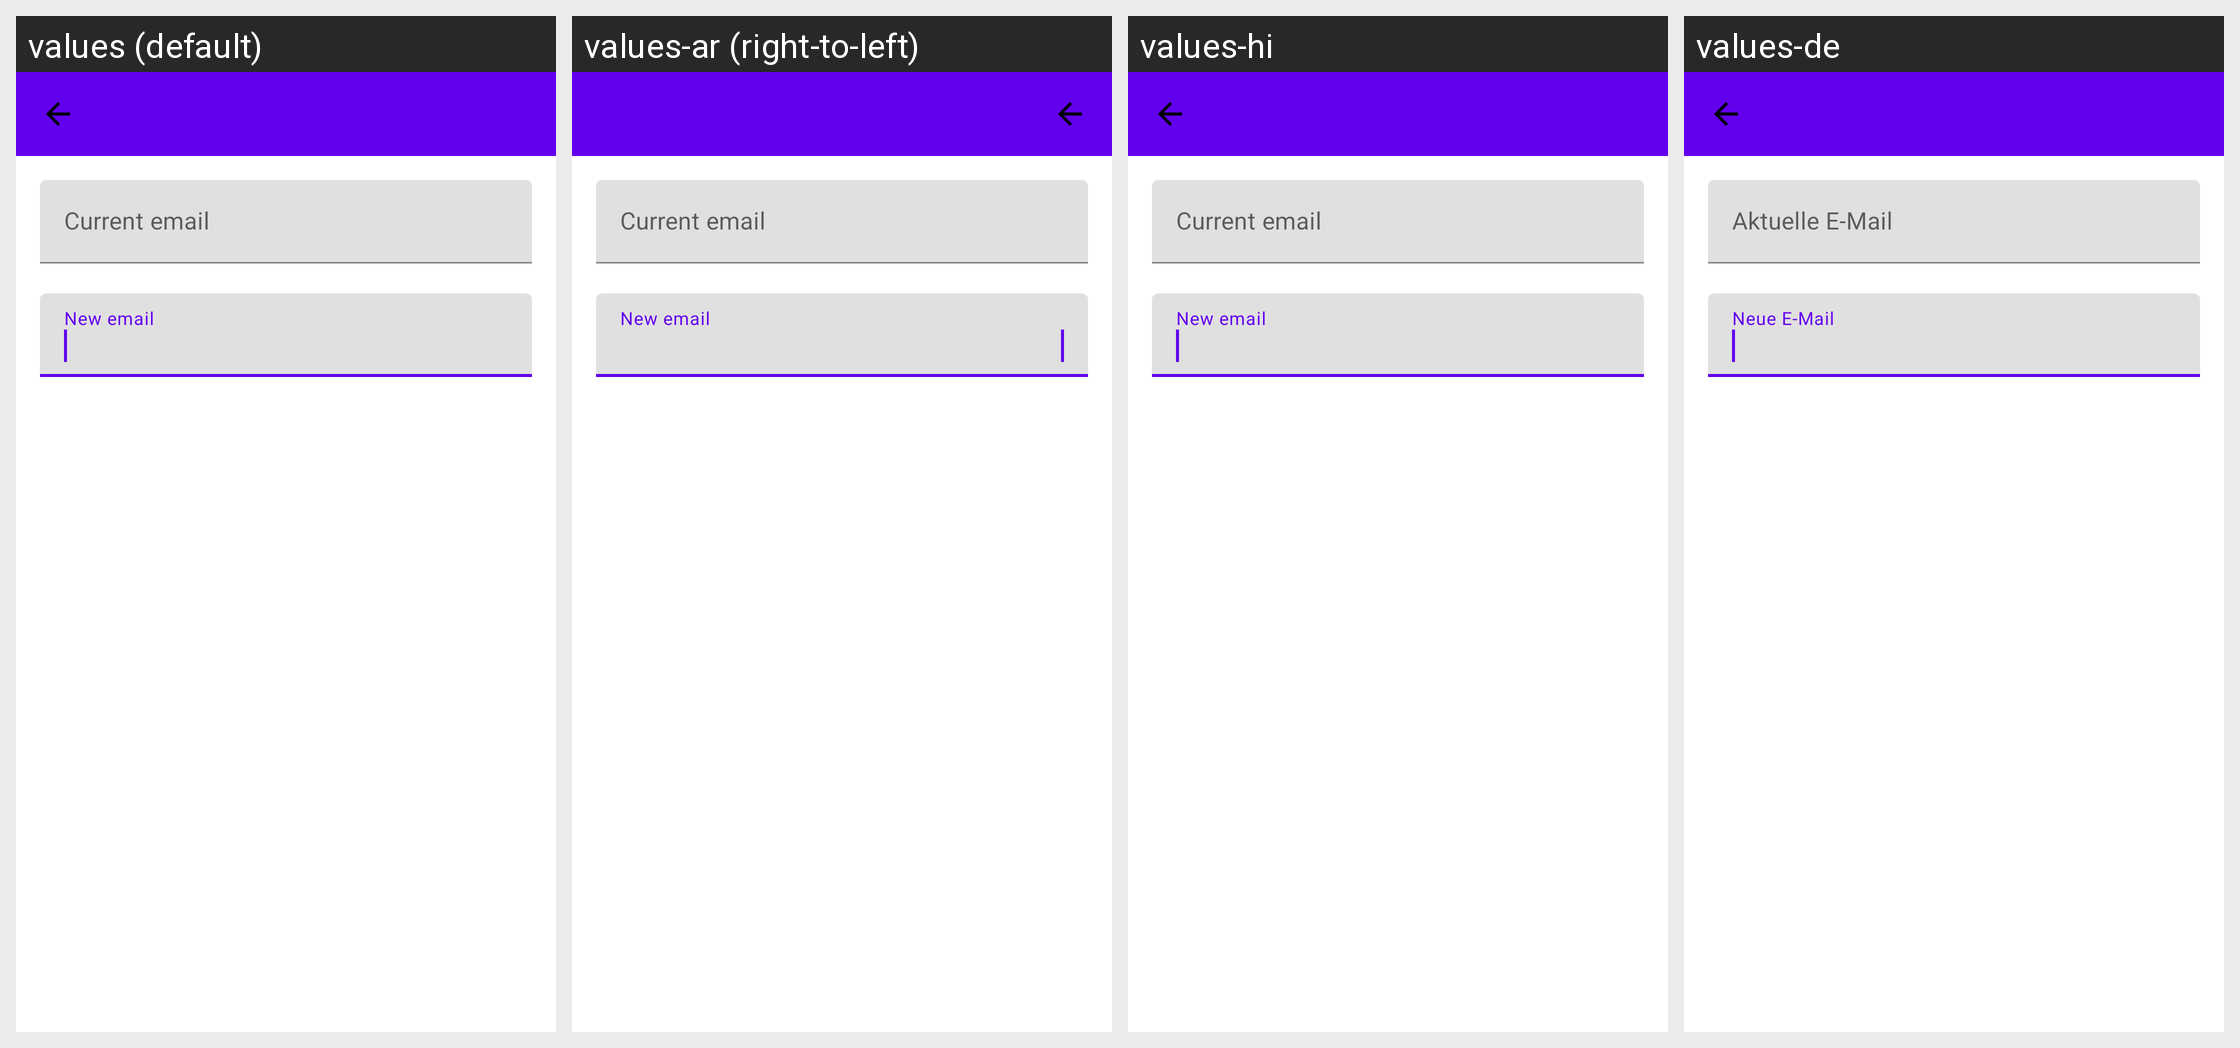

The same Android screen rendered under several of its app's locales, left to right. List the strings drawn on it with the default value and each locale's translation.
Android screen res/layout/activity_change_email.xml rendered under 4 locales, left to right: values (default), values-ar (right-to-left), values-hi, values-de. Device: Nexus 5 (rendered at 1080×1920; each locale shown at half size, 540×960, under a caption strip naming it); theme AppTheme.
Other locales in the repository, not shown: values-af, values-am, values-as, values-az, values-be, values-bg, values-bn, values-bs, values-ca, values-cs, values-da, values-el, values-en-rAU, values-en-rCA, values-en-rGB, values-en-rIN, values-en-rXC, values-es, values-es-rES, values-es-rUS, values-et, values-eu, values-fa, values-fi, values-fr, values-fr-rCA, values-gl, values-gu, values-hr, values-hu, values-hy, values-in, values-is, values-it, values-iw, values-ja, values-ka, values-kk, values-km, values-kn, values-ko, values-ky, values-lo, values-lt, values-lv, values-mk, values-ml, values-mn, values-mr, values-ms, values-my, values-nb, values-ne, values-nl, values-or, values-pa, values-pl, values-pt, values-pt-rBR, values-pt-rPT, values-ro, values-ru, values-si, values-sk, values-sl, values-sq, values-sr, values-sv, values-sw, values-ta, values-te, values-th, values-tl, values-tr, values-uk, values-ur, values-uz, values-vi, values-zh-rCN, values-zh-rHK, values-zh-rTW, values-zu.
Strings drawn on this screen, with the default value and each locale's value (text and hints the layout hard-codes, and strings that could not be matched under every locale, appear in the picture but are not listed):

hint_current_email
  values: Current email
  values-ar: Current email  [not translated; the default value is used]
  values-hi: Current email  [not translated; the default value is used]
  values-de: Aktuelle E-Mail

hint_new_email
  values: New email
  values-ar: New email  [not translated; the default value is used]
  values-hi: New email  [not translated; the default value is used]
  values-de: Neue E-Mail
